Run: headless pygame with SDL's dummy video driver; simulated clock (each Clock.tick advances the game by its frame time, no real sleeping); random seed 0; keys injected as events and as key.get_pressed() state; no mouse input.
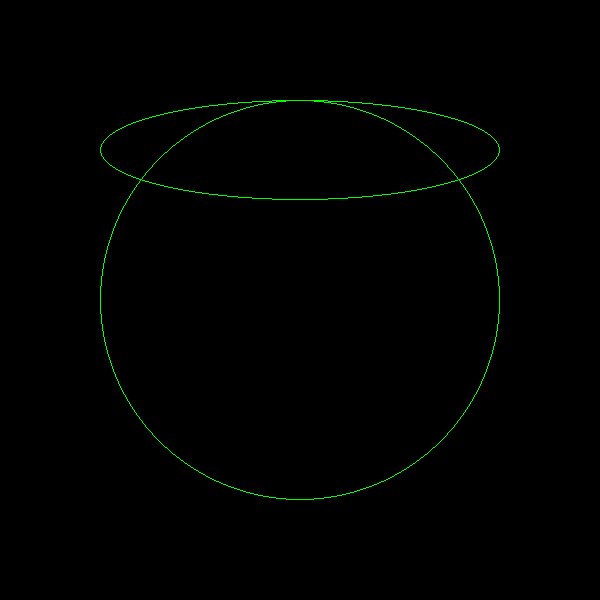
Frame 1 of 4 · flips 1–60 · no input
Frame 2 of 4 · flips 61–180 · tapped SPACE, RETURN · held RIGHT (→), D · screen unchanged from frame 1, image omitted
Frame 3 of 4 · flips 181–300 · held DOWN (↓), S · screen unchanged from frame 2, image omitted
Frame 4 of 4 · flips 301–420 · held LEFT (←), A, UP (↑), W · screen unchanged from frame 3, image omitted

The pygame program that drew these frames:

import pygame
import sys
from pygame.locals import *
# pygame 初始化
pygame.init()
# 设置背景颜色和线条颜色
WHITE = (255, 255, 255)
GREEN = (0, 255, 0)
RED = (255, 0, 0)
BLUE = (0, 0, 255)
BLACK = (0, 0, 0)
# 设置背景框大小
size = width, height = 600, 600
#position = width // 2, height // 2
# 设置帧率，返回clock 类
clock = pygame.time.Clock()
screen = pygame.display.set_mode(size)
pygame.display.set_caption("llls make")


while True:
    for event in pygame.event.get():
# 查找关闭窗口事件
        if event.type == QUIT:
            sys.exit()

# 填充背景色
    screen.fill(BLACK)


# 画一个圆和一个椭圆
    pygame.draw.ellipse(screen, GREEN, (100, 100, 400, 100), 1)
    pygame.draw.ellipse(screen, GREEN, (100, 100, 400, 400), 1)


# 刷新图
    pygame.display.flip()


    clock.tick(60)
